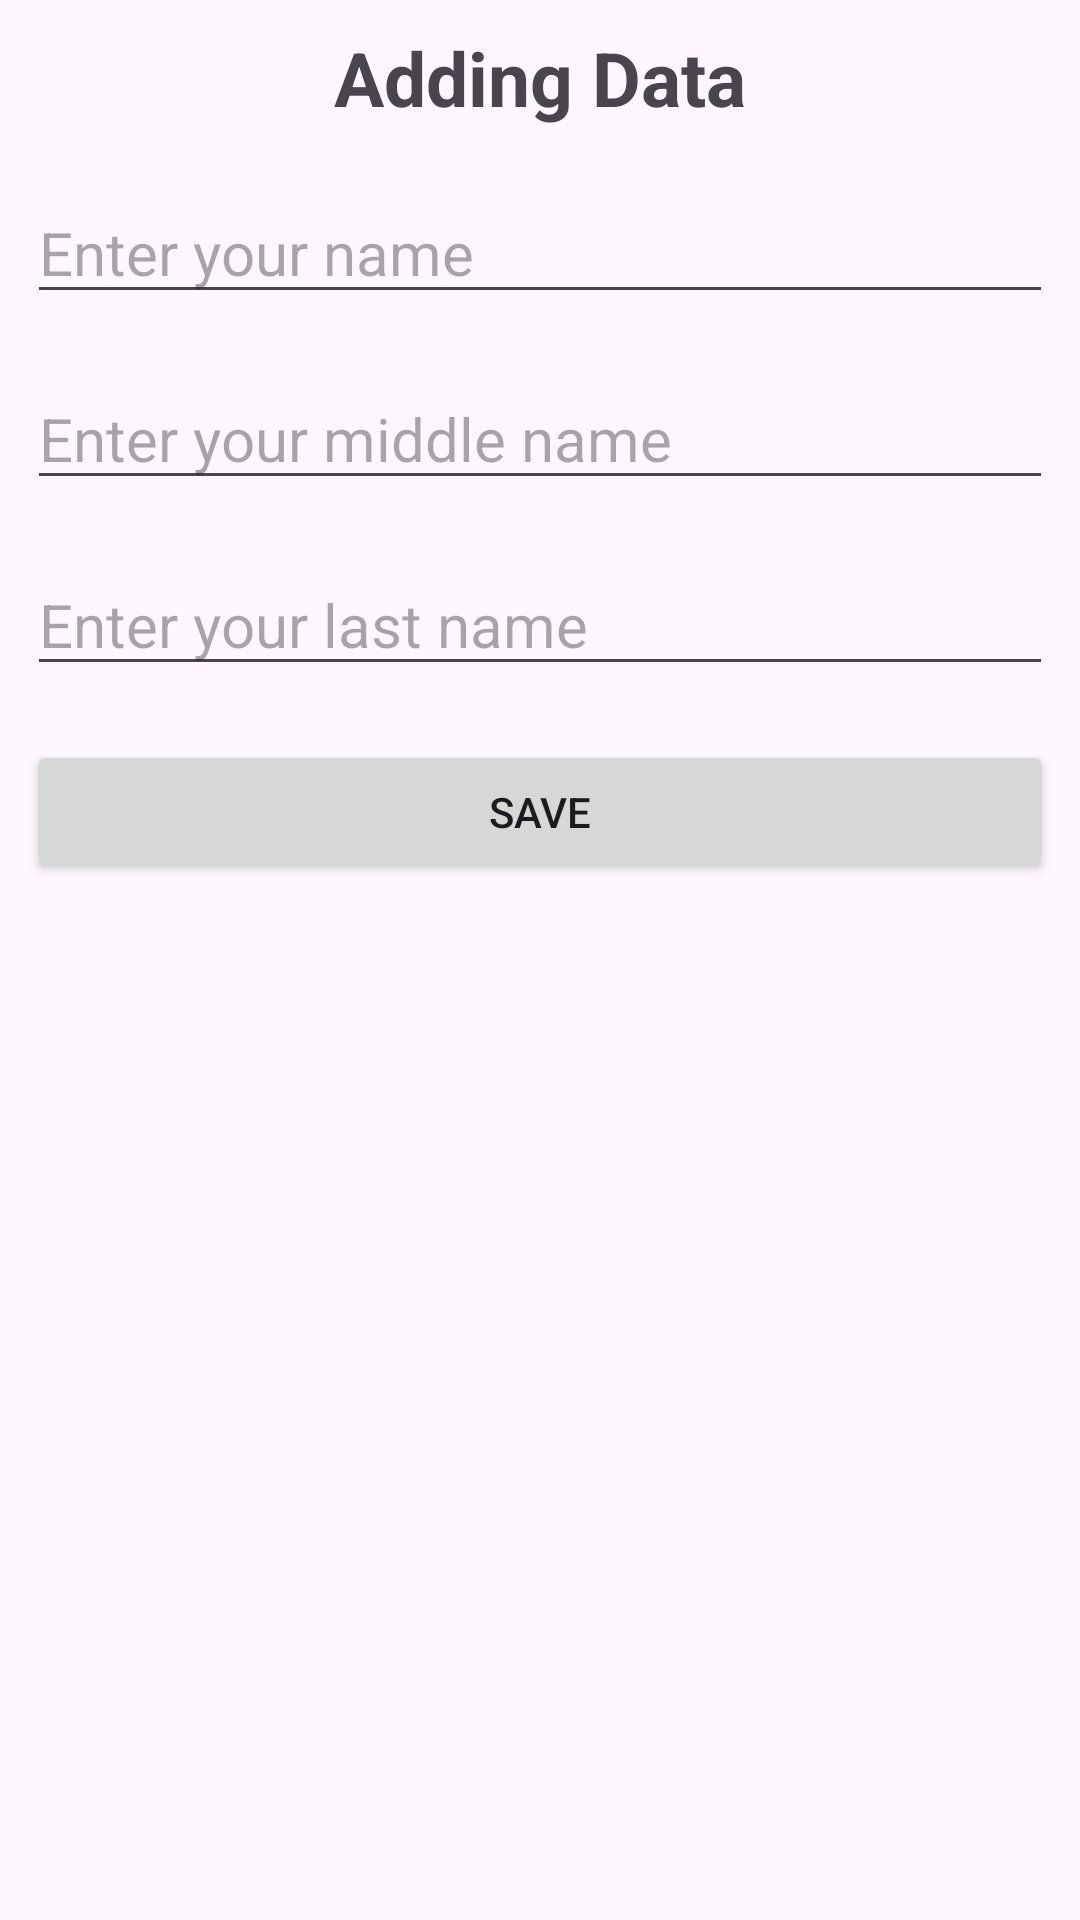

Here is an Android app screen rendered from its layout file. Give the layout XML and the strings, colors and styles it references.
<!-- AndroidManifest.xml: application theme Theme.RoomDbgit -->
<!-- res/layout/activity_adding_data.xml -->
<?xml version="1.0" encoding="utf-8"?>
<LinearLayout
    xmlns:android="http://schemas.android.com/apk/res/android"
    xmlns:app="http://schemas.android.com/apk/res-auto"
    xmlns:tools="http://schemas.android.com/tools"
    android:layout_width="match_parent"
    android:layout_height="match_parent"
    android:orientation="vertical"
    tools:context=".AddingData">

    <TextView
        android:layout_width="match_parent"
        android:layout_height="wrap_content"
        android:text="Adding Data"
        android:textSize="25dp"
        android:textStyle="bold"
        android:gravity="center"
        android:layout_margin="9dp"/>

    <EditText
        android:id="@+id/name"
        android:layout_width="match_parent"
        android:layout_height="wrap_content"
        android:hint="Enter your name"
        android:layout_margin="9dp"
        android:textSize="20dp"
        android:textColor="@color/black"/>

    <EditText
        android:id="@+id/middle"
        android:layout_width="match_parent"
        android:layout_height="wrap_content"
        android:hint="Enter your middle name"
        android:layout_margin="9dp"
        android:textSize="20dp"
        android:textColor="@color/black"/>

    <EditText
        android:id="@+id/last"
        android:layout_width="match_parent"
        android:layout_height="wrap_content"
        android:hint="Enter your last name"
        android:layout_margin="9dp"
        android:textSize="20dp"
        android:textColor="@color/black"/>

    <Button
        android:id="@+id/save"
        android:layout_width="match_parent"
        android:layout_height="wrap_content"
        android:layout_margin="9dp"
        android:text="Save"/>

</LinearLayout>
<!-- resources referenced by this layout -->
<resources>
  <style name="Theme.RoomDbgit" parent="Base.Theme.RoomDbgit" />
  <style name="Base.Theme.RoomDbgit" parent="Theme.Material3.DayNight.NoActionBar">
          
          
      </style>
  <!-- not gathered from this repository: default colours our renderer supplied (Android Studio template values) -->
  <color name="black">#FF000000</color>
</resources>
